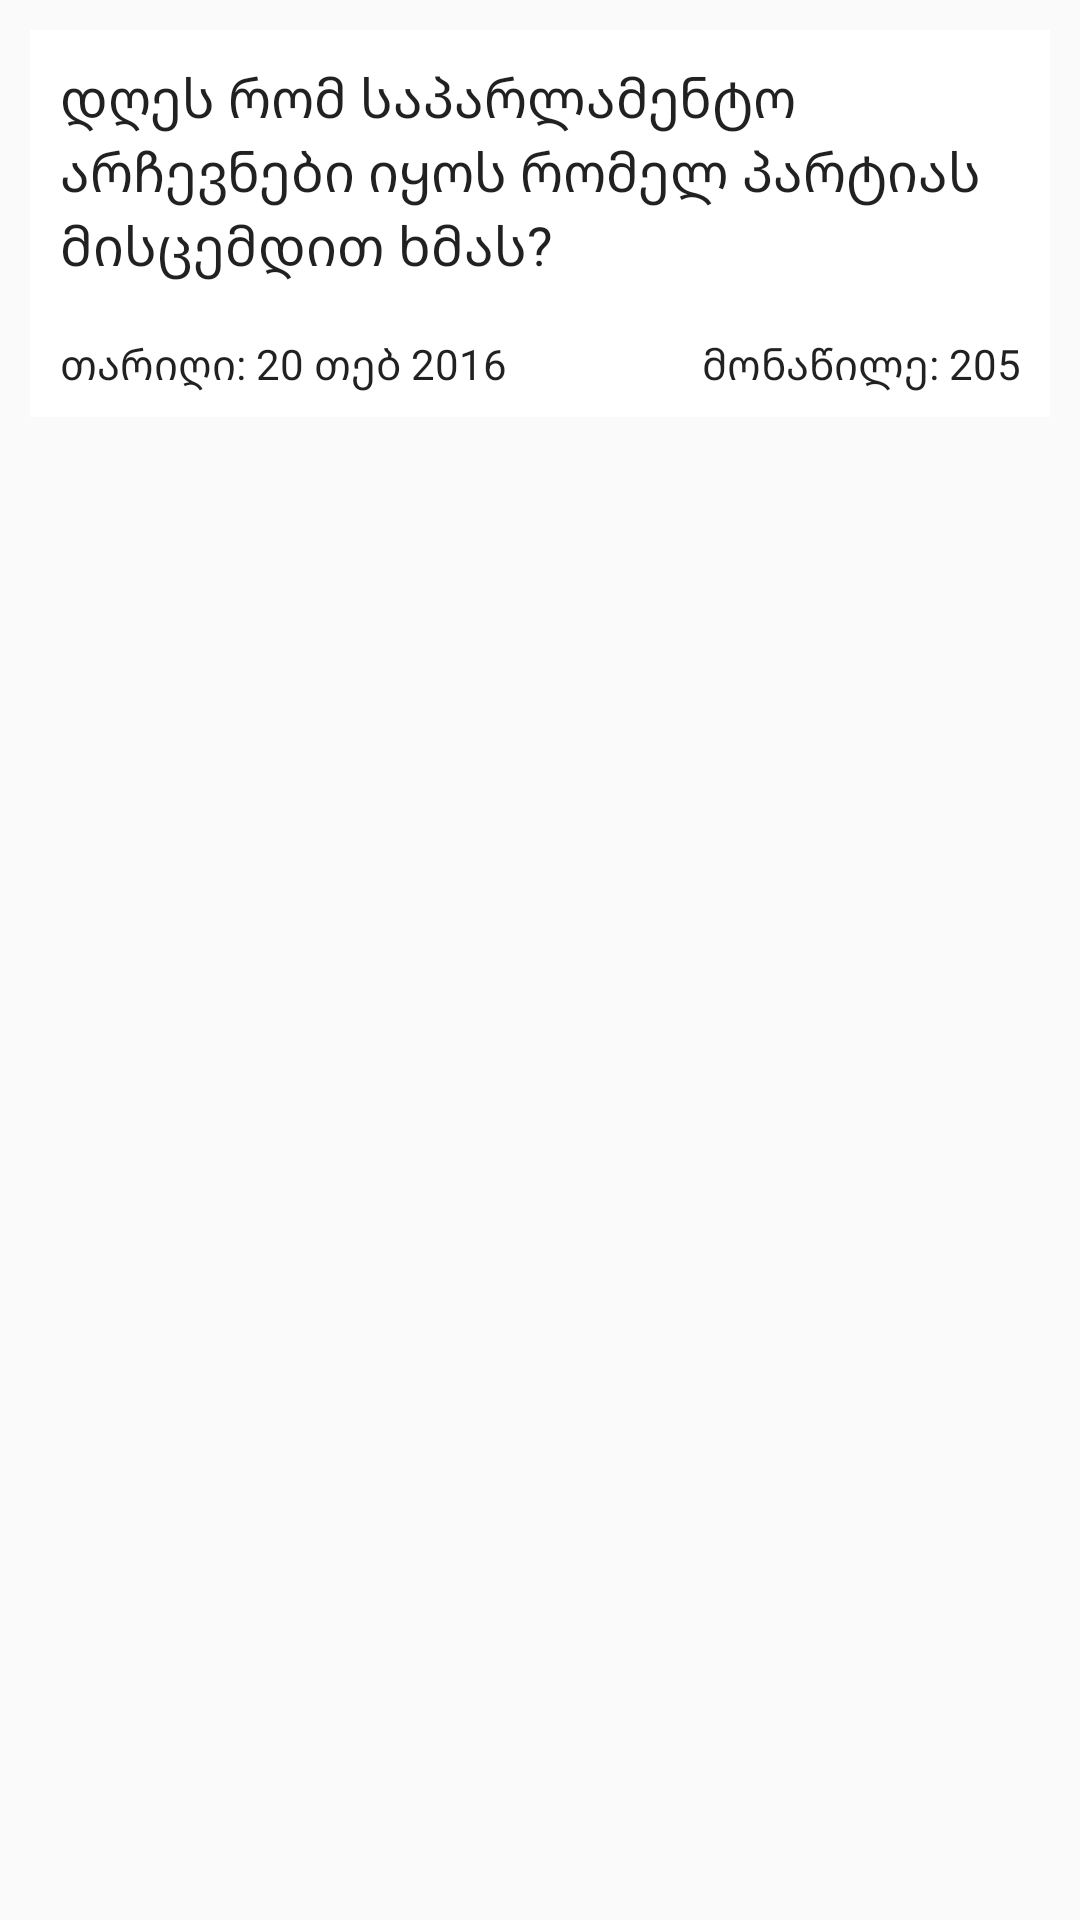

Layout XML and referenced resources for this Android screen:
<!-- AndroidManifest.xml: application theme AppTheme -->
<!-- res/layout/custom_row.xml -->
<?xml version="1.0" encoding="utf-8"?>
<RelativeLayout xmlns:android="http://schemas.android.com/apk/res/android"
    android:layout_width="match_parent" android:layout_height="fill_parent">

    <TextView
        android:layout_width="match_parent"
        android:layout_height="wrap_content"
        android:textAppearance="?android:attr/textAppearanceLarge"
        android:id="@+id/questionText"
        android:layout_alignParentTop="true"
        android:layout_alignParentLeft="true"
        android:layout_alignParentStart="true"
        android:layout_marginLeft="10dp"
        android:layout_marginTop="10dp"
        android:layout_marginRight="10dp"
        android:background="#ffffff"
        android:padding="10dp"
        android:textSize="18sp"
        android:text="@string/question" />

    <TextView
        android:layout_width="wrap_content"
        android:layout_height="35dp"
        android:textAppearance="?android:attr/textAppearanceLarge"
        android:text="@string/tarigi"
        android:id="@+id/tarigi"
        android:layout_below="@+id/questionText"
        android:layout_alignParentLeft="true"
        android:layout_alignParentStart="true"
        android:layout_marginLeft="10dp"
        android:textSize="14sp"
        android:gravity="left|center_vertical"
        android:background="#ffffff"
        android:paddingLeft="10dp"
        android:paddingRight="10dp" />

    <TextView
        android:layout_width="match_parent"
        android:layout_height="35dp"
        android:textAppearance="?android:attr/textAppearanceLarge"
        android:text="@string/monawile"
        android:id="@+id/monawile"
        android:layout_alignTop="@+id/tarigi"
        android:layout_toRightOf="@+id/tarigi"
        android:layout_toEndOf="@+id/tarigi"
        android:background="#ffffff"
        android:textSize="14sp"
        android:gravity="center_vertical|right"
        android:layout_marginRight="10dp"
        android:paddingRight="10dp"
        android:paddingLeft="10dp" />

</RelativeLayout>
<!-- resources referenced by this layout -->
<resources>
  <string name="monawile">მონაწილე: 205</string>
  <string name="question">დღეს რომ საპარლამენტო არჩევნები იყოს რომელ პარტიას მისცემდით ხმას?</string>
  <string name="tarigi">თარიღი: 20 თებ 2016</string>
  <style name="AppTheme" parent="Theme.AppCompat.Light.NoActionBar">
          
          <item name="colorPrimary">@color/colorPrimary</item>
          <item name="colorPrimaryDark">@color/colorPrimaryDark</item>
          <item name="colorAccent">@color/colorAccent</item>
      </style>
  <color name="colorPrimary">#3F51B5</color>
  <color name="colorPrimaryDark">#303F9F</color>
  <color name="colorAccent">#FF4081</color>
</resources>
